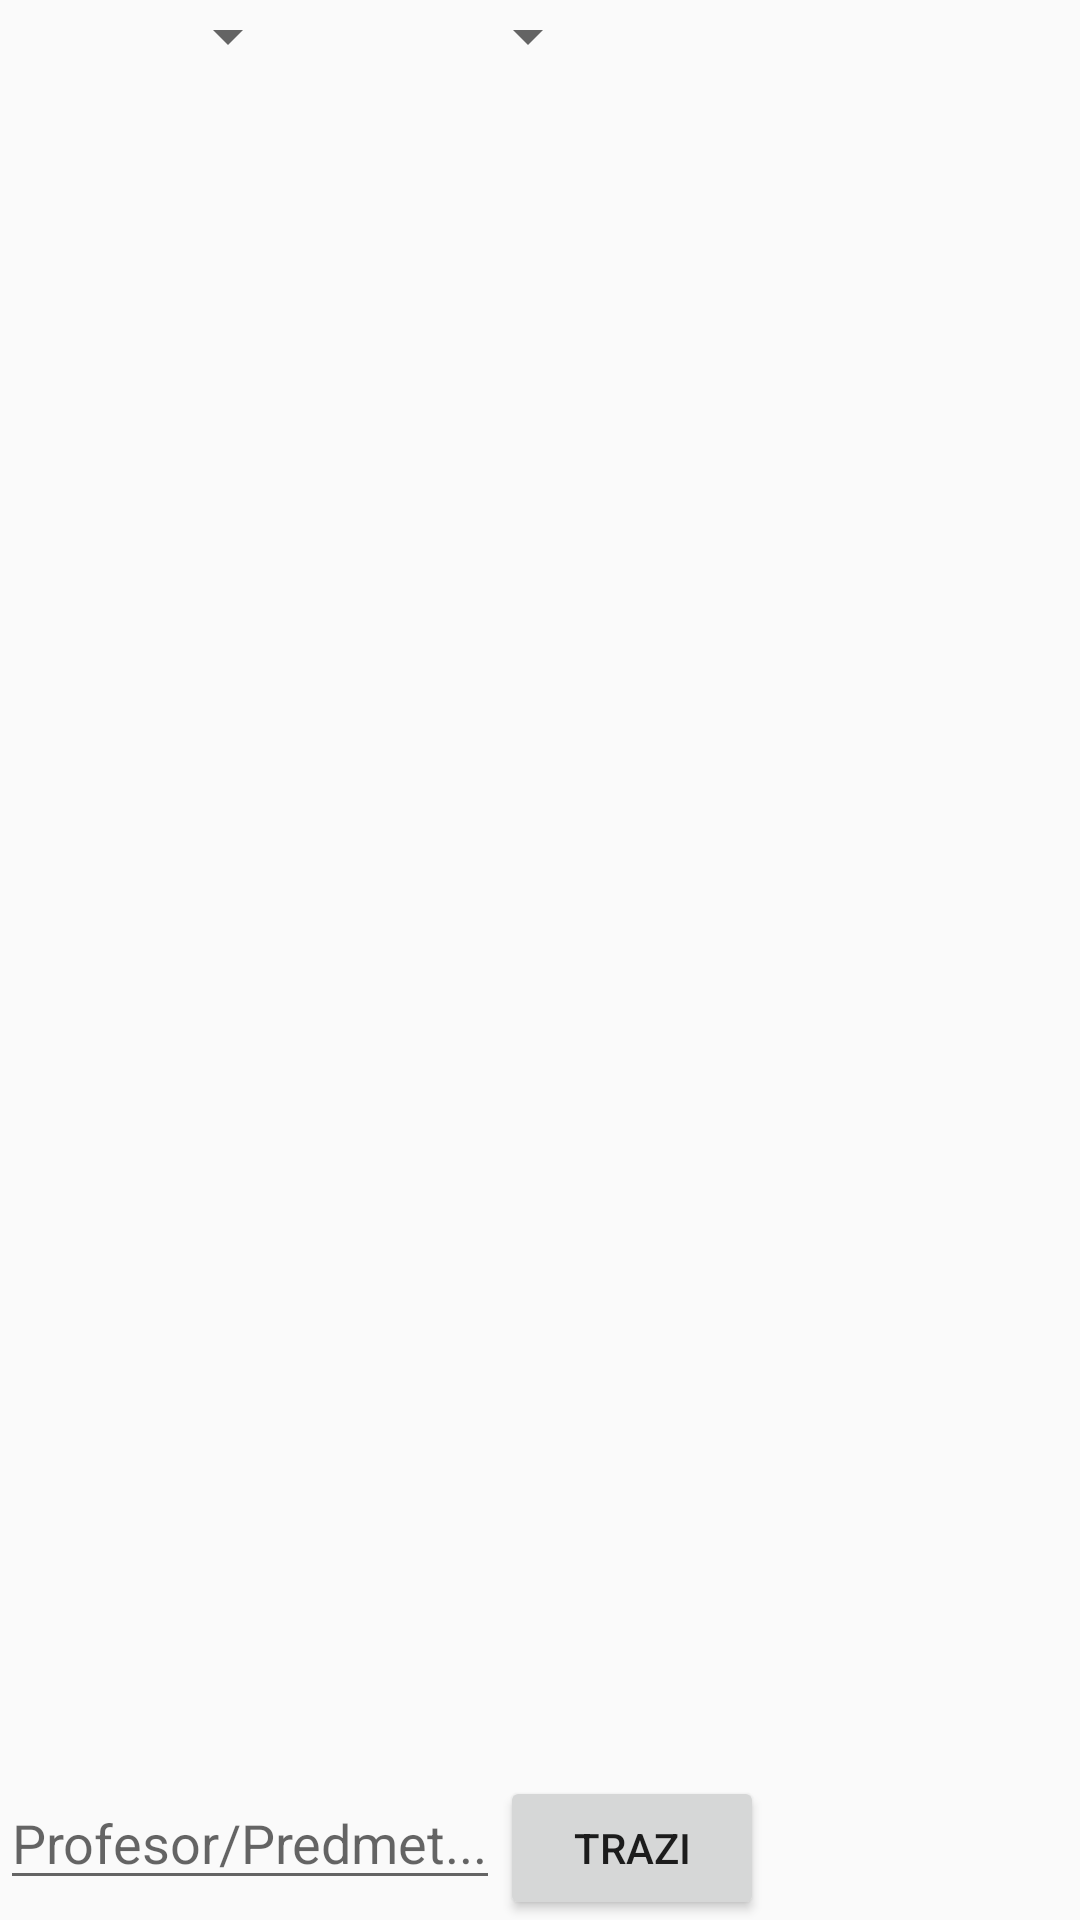

Android layout source for this screen:
<!-- AndroidManifest.xml: application theme AppTheme -->
<!-- res/layout/fragment_raspored.xml -->
<?xml version="1.0" encoding="utf-8"?>
<androidx.constraintlayout.widget.ConstraintLayout xmlns:android="http://schemas.android.com/apk/res/android"
    xmlns:app="http://schemas.android.com/apk/res-auto"
    android:layout_width="match_parent"
    android:layout_height="match_parent">

    <LinearLayout
        android:id="@+id/linearLayout"
        android:layout_width="match_parent"
        android:layout_height="wrap_content"
        app:layout_constraintTop_toTopOf="parent"
        app:layout_constraintBottom_toTopOf="@id/recyclerList"
        app:layout_constraintStart_toStartOf="parent"
        app:layout_constraintEnd_toEndOf="parent"
        android:orientation="horizontal">

        <androidx.appcompat.widget.AppCompatSpinner
            android:id="@+id/spinnerGrupa"
            android:minWidth="100dp"
            android:layout_width="wrap_content"
            android:layout_height="wrap_content">

        </androidx.appcompat.widget.AppCompatSpinner>

        <androidx.appcompat.widget.AppCompatSpinner
            android:id="@+id/spinnerDan"
            android:minWidth="100dp"
            android:layout_width="wrap_content"
            android:layout_height="wrap_content">

        </androidx.appcompat.widget.AppCompatSpinner>

    </LinearLayout>

    <androidx.recyclerview.widget.RecyclerView
        android:id="@+id/recyclerList"
        android:layout_width="0dp"
        android:layout_height="0dp"
        app:layout_constraintTop_toBottomOf="@id/linearLayout"
        app:layout_constraintStart_toStartOf="parent"
        app:layout_constraintBottom_toTopOf="@id/bottomLinearLayout"
        app:layout_constraintEnd_toEndOf="parent"/>


    <LinearLayout
        android:id="@+id/bottomLinearLayout"
        android:layout_width="match_parent"
        android:layout_height="wrap_content"
        app:layout_constraintTop_toBottomOf="@id/recyclerList"
        app:layout_constraintBottom_toBottomOf="parent"
        app:layout_constraintStart_toStartOf="parent"
        app:layout_constraintEnd_toEndOf="parent"
        android:orientation="horizontal">

        <EditText
            android:id="@+id/profesor_predmetChoice"
            android:layout_width="wrap_content"
            android:layout_height="wrap_content"
            app:layout_constraintStart_toStartOf="parent"
            app:layout_constraintEnd_toStartOf="@id/btnSearch"
            android:hint="Profesor/Predmet..."/>
        <Button
            android:id="@+id/btnSearch"
            android:layout_width="wrap_content"
            android:layout_height="wrap_content"
            android:text="Trazi"
            app:layout_constraintStart_toStartOf="parent"
            app:layout_constraintEnd_toEndOf="parent"
            app:layout_constraintTop_toBottomOf="@id/recyclerList"
            app:layout_constraintBottom_toBottomOf="parent">

        </Button>

    </LinearLayout>


</androidx.constraintlayout.widget.ConstraintLayout>
<!-- resources referenced by this layout -->
<resources>
  <style name="AppTheme" parent="Theme.AppCompat.Light.NoActionBar">
          
          <item name="colorPrimary">@color/colorPrimary</item>
          <item name="colorPrimaryDark">@color/colorPrimaryDark</item>
          <item name="colorAccent">@color/colorAccent</item>
      </style>
  <!-- not gathered from this repository: default colours our renderer supplied (Android Studio template values) -->
  <color name="colorPrimary">#FF6200EE</color>
  <color name="colorPrimaryDark">#FF3700B3</color>
  <color name="colorAccent">#FF03DAC5</color>
</resources>
